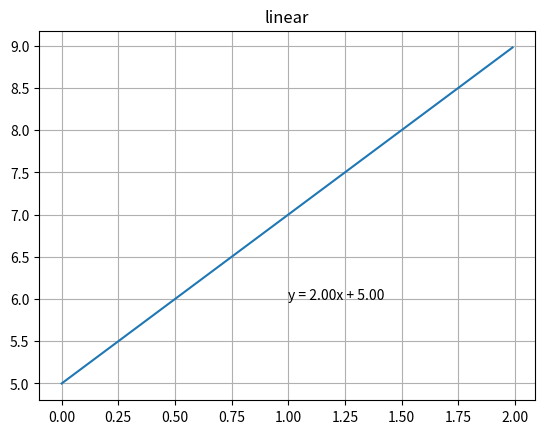

Reproduce this figure in Python.
"""Example of simple linear line drawn using `matplotlib.pyplot`"""
import matplotlib
import matplotlib.pyplot as plt
import numpy as np


print('Using backend: ' + matplotlib.get_backend())

plt.title('linear')
plt.grid(True)

slope = m = 2
y_intercept = b = 5

plt.text(1, 6, 'y = {slope:.2f}x + {intercept:.2f}'.format(slope=slope, intercept=y_intercept))

x_vals = np.arange(0.0, 2.0, 0.01)
y_vals = m * x_vals + b

plt.plot(x_vals, y_vals)
plt.show()
